Run: headless pygame with SDL's dummy video driver; simulated clock (each Clock.tick advances the game by its frame time, no real sleeping); random seed 0; keys injected as events and as key.get_pressed() state; no mouse input.
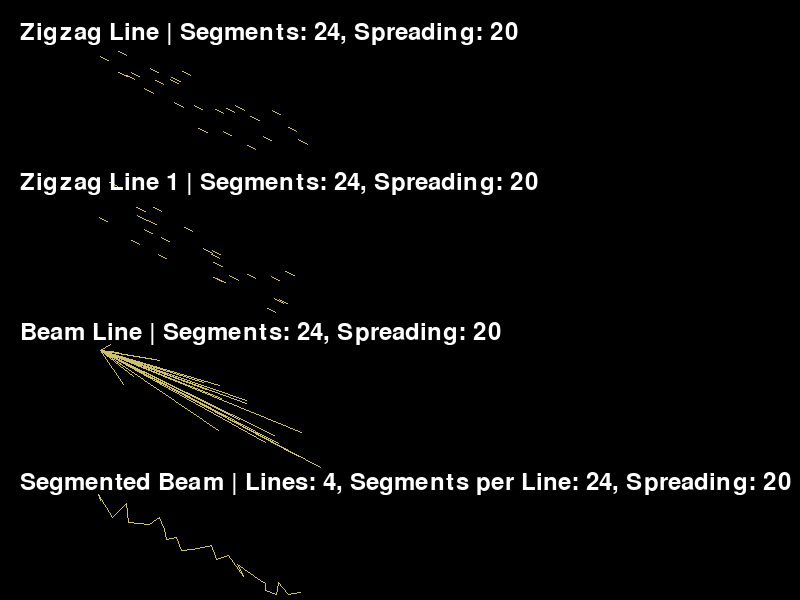
Frame 1 of 4 · flips 1–60 · no input
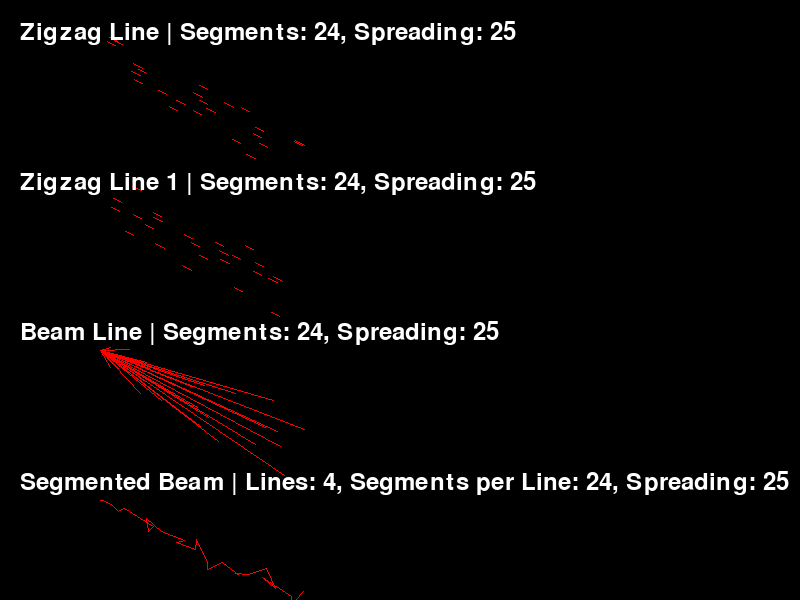
Frame 2 of 4 · flips 61–180 · tapped SPACE, RETURN · held RIGHT (→), D
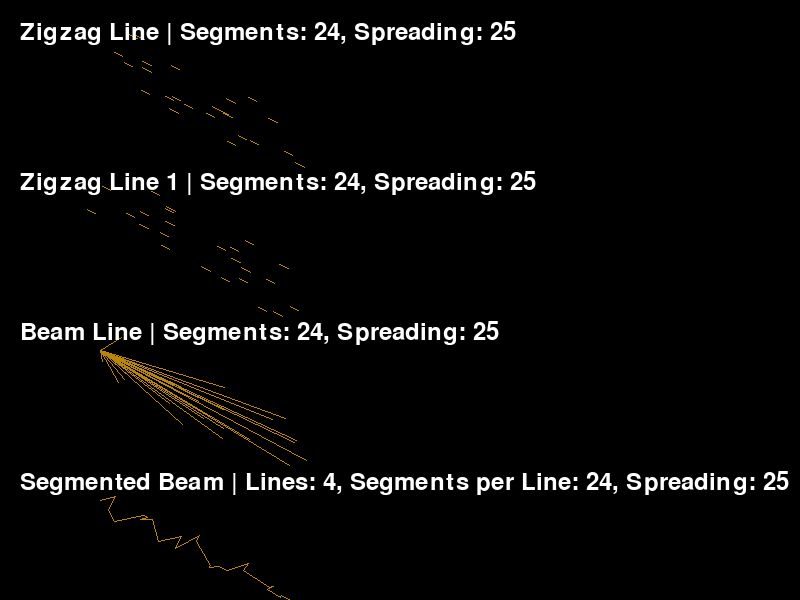
Frame 3 of 4 · flips 181–300 · held DOWN (↓), S
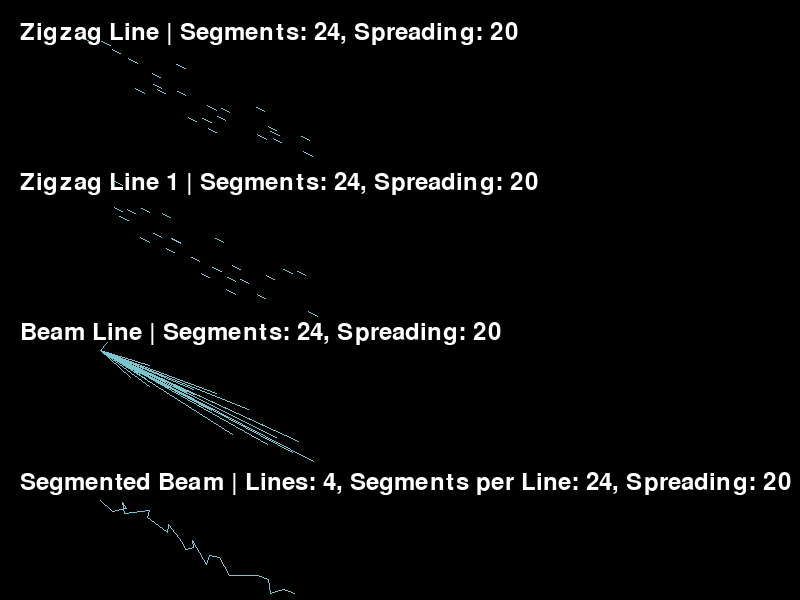
Frame 4 of 4 · flips 301–420 · held LEFT (←), A, UP (↑), W

The pygame program that drew these frames:

# import random
# import pygame
# from typing import Tuple
#
# def draw_zigzag_line(surface: pygame.Surface, color: Tuple[int, int, int], start_pos: Tuple[int, int], end_pos: Tuple[int, int], num_segments: int) -> None:
#     dx = (end_pos[0] - start_pos[0]) / num_segments
#     dy = (end_pos[1] - start_pos[1]) / num_segments
#
#     for i in range(num_segments):
#         rx = random.randint(-10, 10)
#         ry = random.randint(-10, 10)
#
#         if i % 2 == 0:
#             start = (start_pos[0] + i * dx + rx, start_pos[1] + i * dy + ry)
#             end = (start_pos[0] + (i + 1) * dx + rx, start_pos[1] + (i + 1) * dy + ry)
#         else:
#             start = (start_pos[0] + (i + 1) * dx + rx, start_pos[1] + (i + 1) * dy + ry)
#             end = (start_pos[0] + i * dx + rx, start_pos[1] + i * dy + ry)
#
#         pygame.draw.line(surface, color, start, end)
#
# def draw_zigzag_line1(surface: pygame.Surface, color: Tuple[int, int, int], start_pos: Tuple[int, int], end_pos: Tuple[int, int], num_segments: int) -> None:
#     dx = (end_pos[0] - start_pos[0]) / num_segments
#     dy = (end_pos[1] - start_pos[1]) / num_segments
#
#     for i in range(num_segments):
#         rx = random.randint(-10, 10)
#         ry = random.randint(-10, 10)
#
#         if i % 2 == 0:
#             start = (start_pos[0] + i * dx + rx, start_pos[1] + i * dy + ry)
#             end = (start_pos[0] + (i + 1) * dx + rx, start_pos[1] + (i + 1) * dy + ry)
#         else:
#             start = (start_pos[0] + (i + 1) * dx + rx, start_pos[1] + (i + 1) * dy + ry)
#             end = (start_pos[0] + i * dx + rx, start_pos[1] + i * dy + ry)
#
#         pygame.draw.line(surface, color, start, end)
#
# def draw_beam_line(surface: pygame.Surface, color: Tuple[int, int, int], start_pos: Tuple[int, int], end_pos: Tuple[int, int], num_segments: int) -> None:
#     for i in range(num_segments):
#         progress = (i + 1) / num_segments
#         segment_end_x = start_pos[0] + (end_pos[0] - start_pos[0]) * progress
#         segment_end_y = start_pos[1] + (end_pos[1] - start_pos[1]) * progress
#
#         rx = random.randint(-10, 10)
#         ry = random.randint(-10, 10)
#         segment_end = (int(segment_end_x + rx), int(segment_end_y + ry))
#
#         pygame.draw.line(surface, color, start_pos, segment_end)
#
# def draw_segmented_beam(surface: pygame.Surface, color: Tuple[int, int, int], start_pos: Tuple[int, int], end_pos: Tuple[int, int], num_lines: int, segments_per_line: int) -> None:
#     for line in range(num_lines):
#         progress = (line + 1) / num_lines
#         line_end_x = start_pos[0] + (end_pos[0] - start_pos[0]) * progress
#         line_end_y = start_pos[1] + (end_pos[1] - start_pos[1]) * progress
#         line_end = (int(line_end_x), int(line_end_y))
#
#         current_pos = start_pos
#         for segment in range(segments_per_line):
#             segment_progress = (segment + 1) / segments_per_line
#             segment_end_x = start_pos[0] + (line_end[0] - start_pos[0]) * segment_progress
#             segment_end_y = start_pos[1] + (line_end[1] - start_pos[1]) * segment_progress
#
#             rx = random.randint(-5, 5)
#             ry = random.randint(-5, 5)
#             segment_end = (int(segment_end_x + rx), int(segment_end_y + ry))
#
#             if segment % 2 == 0:
#                 pygame.draw.line(surface, color, current_pos, segment_end)
#             else:
#                 pygame.draw.line(surface, color, segment_end, current_pos)
#
#             current_pos = segment_end
#
# def main():
#     pygame.init()
#     window = pygame.display.set_mode((800, 600))
#     clock = pygame.time.Clock()
#
#     # Initial number of segments for each function
#     num_segments = 24
#     segments_per_line = 24
#
#     run = True
#     while run:
#         clock.tick(60)
#
#         for event in pygame.event.get():
#             if event.type == pygame.QUIT:
#                 run = False
#
#             # Adjust num_segments with keyboard input
#             if event.type == pygame.KEYDOWN:
#                 if event.key == pygame.K_PLUS or event.key == pygame.K_KP_PLUS:
#                     num_segments += 2
#                 elif event.key == pygame.K_MINUS or event.key == pygame.K_KP_MINUS:
#                     num_segments -= 2
#                     if num_segments < 2:   # Ensure at least two segments
#                         num_segments = 2
#
#         window.fill("black")
#
#         # Draw the functions stacked from top left to bottom left
#         color = random.choice(list(pygame.color.THECOLORS.keys()))
#
#         draw_zigzag_line(window, color, (100, 50), (300, 150), num_segments)
#         draw_zigzag_line1(window, color, (100, 200), (300, 300), num_segments)
#         draw_beam_line(window, color, (100, 350), (300, 450), num_segments)
#         draw_segmented_beam(window, color, (100, 500), (300, 600), 1 ,num_segments)
#
#         # Display text information about each function's attributes
#         font = pygame.font.Font(None, 36)
#
#         text_surface_1 = font.render(f"Zigzag Line | Segments: {num_segments}", True,(255 ,255 ,255))
#         window.blit(text_surface_1,(20 ,20))
#
#         text_surface_2 = font.render(f"Zigzag Line 1 | Segments: {num_segments}", True,(255 ,255 ,255))
#         window.blit(text_surface_2,(20 ,170))
#
#         text_surface_3 = font.render(f"Beam Line | Segments: {num_segments}", True,(255 ,255 ,255))
#         window.blit(text_surface_3,(20 ,320))
#
#         text_surface_4 = font.render(f"Segmented Beam | Lines: {4}, Segments per Line: {num_segments}", True,(255 ,255 ,255))
#         window.blit(text_surface_4,(20 ,470))
#
#         pygame.display.flip()
#
#     pygame.quit()
#     exit()
#
# if __name__ == "__main__":
#     main()


import random
import pygame
from typing import Tuple


def draw_zigzag_line(
        surface: pygame.Surface, color: Tuple[int, int, int], start_pos: Tuple[int, int], end_pos: Tuple[int, int],
        num_segments: int, spreading: int
        ) -> None:
    dx = (end_pos[0] - start_pos[0]) / num_segments
    dy = (end_pos[1] - start_pos[1]) / num_segments

    for i in range(num_segments):
        rx = random.randint(-spreading, spreading)
        ry = random.randint(-spreading, spreading)

        if i % 2 == 0:
            start = (start_pos[0] + i * dx + rx, start_pos[1] + i * dy + ry)
            end = (start_pos[0] + (i + 1) * dx + rx, start_pos[1] + (i + 1) * dy + ry)
        else:
            start = (start_pos[0] + (i + 1) * dx + rx, start_pos[1] + (i + 1) * dy + ry)
            end = (start_pos[0] + i * dx + rx, start_pos[1] + i * dy + ry)

        pygame.draw.line(surface, color, start, end)


def draw_zigzag_line1(
        surface: pygame.Surface, color: Tuple[int, int, int], start_pos: Tuple[int, int], end_pos: Tuple[int, int],
        num_segments: int, spreading: int
        ) -> None:
    dx = (end_pos[0] - start_pos[0]) / num_segments
    dy = (end_pos[1] - start_pos[1]) / num_segments

    for i in range(num_segments):
        rx = random.randint(-spreading, spreading)
        ry = random.randint(-spreading, spreading)

        if i % 2 == 0:
            start = (start_pos[0] + i * dx + rx, start_pos[1] + i * dy + ry)
            end = (start_pos[0] + (i + 1) * dx + rx, start_pos[1] + (i + 1) * dy + ry)
        else:
            start = (start_pos[0] + (i + 1) * dx + rx, start_pos[1] + (i + 1) * dy + ry)
            end = (start_pos[0] + i * dx + rx, start_pos[1] + i * dy + ry)

        pygame.draw.line(surface, color, start, end)


def draw_beam_line(
        surface: pygame.Surface, color: Tuple[int, int, int], start_pos: Tuple[int, int], end_pos: Tuple[int, int],
        num_segments: int, spreading: int
        ) -> None:
    for i in range(num_segments):
        progress = (i + 1) / num_segments
        segment_end_x = start_pos[0] + (end_pos[0] - start_pos[0]) * progress
        segment_end_y = start_pos[1] + (end_pos[1] - start_pos[1]) * progress

        rx = random.randint(-spreading, spreading)
        ry = random.randint(-spreading, spreading)
        segment_end = (int(segment_end_x + rx), int(segment_end_y + ry))

        pygame.draw.line(surface, color, start_pos, segment_end)


def draw_segmented_beam(
        surface: pygame.Surface, color: Tuple[int, int, int], start_pos: Tuple[int, int], end_pos: Tuple[int, int],
        num_lines: int, segments_per_line: int, spreading: int
        ) -> None:
    for line in range(num_lines):
        progress = (line + 1) / num_lines
        line_end_x = start_pos[0] + (end_pos[0] - start_pos[0]) * progress
        line_end_y = start_pos[1] + (end_pos[1] - start_pos[1]) * progress
        line_end = (int(line_end_x), int(line_end_y))

        current_pos = start_pos
        for segment in range(segments_per_line):
            segment_progress = (segment + 1) / segments_per_line
            segment_end_x = start_pos[0] + (line_end[0] - start_pos[0]) * segment_progress
            segment_end_y = start_pos[1] + (line_end[1] - start_pos[1]) * segment_progress

            rx = random.randint(-spreading // 2, spreading // 2)
            ry = random.randint(-spreading // 2, spreading // 2)
            segment_end = (int(segment_end_x + rx), int(segment_end_y + ry))

            if segment % 2 == 0:
                pygame.draw.line(surface, color, current_pos, segment_end)
            else:
                pygame.draw.line(surface, color, segment_end, current_pos)

            current_pos = segment_end


def main():
    pygame.init()
    window = pygame.display.set_mode((800, 600))
    clock = pygame.time.Clock()

    # Initial number of segments and spreading value
    num_segments = 24
    segments_per_line = 24
    spreading = 20

    run = True
    while run:
        clock.tick(60)

        for event in pygame.event.get():
            if event.type == pygame.QUIT:
                run = False

            # Adjust num_segments with keyboard input
            if event.type == pygame.KEYDOWN:
                if event.key == pygame.K_PLUS or event.key == pygame.K_KP_PLUS:
                    num_segments += 2
                elif event.key == pygame.K_MINUS or event.key == pygame.K_KP_MINUS:
                    num_segments -= 2
                    if num_segments < 2:
                        num_segments = 2

                # Adjust spreading with left and right arrow keys
                if event.key == pygame.K_LEFT:
                    spreading -= 5
                    if spreading < 0:
                        spreading = 0
                elif event.key == pygame.K_RIGHT:
                    spreading += 5

        window.fill("black")

        # Draw the functions stacked from top left to bottom left
        color = random.choice(list(pygame.color.THECOLORS.keys()))
        # color = pygame.color.THECOLORS["white"]

        draw_zigzag_line(window, color, (100, 50), (300, 150), num_segments, spreading)
        draw_zigzag_line1(window, color, (100, 200), (300, 300), num_segments, spreading)
        draw_beam_line(window, color, (100, 350), (300, 450), num_segments, spreading)
        draw_segmented_beam(window, color, (100, 500), (300, 600), 1, num_segments, spreading)

        # Display text information about each function's attributes
        font = pygame.font.Font(None, 36)

        text_surface_1 = font.render(f"Zigzag Line | Segments: {num_segments}, Spreading: {spreading}", True, (
        255, 255, 255))
        window.blit(text_surface_1, (20, 20))

        text_surface_2 = font.render(f"Zigzag Line 1 | Segments: {num_segments}, Spreading: {spreading}", True, (
        255, 255, 255))
        window.blit(text_surface_2, (20, 170))

        text_surface_3 = font.render(f"Beam Line | Segments: {num_segments}, Spreading: {spreading}", True, (
        255, 255, 255))
        window.blit(text_surface_3, (20, 320))

        text_surface_4 = font.render(f"Segmented Beam | Lines: {4}, Segments per Line: {num_segments}, Spreading: {spreading}", True, (
        255, 255, 255))
        window.blit(text_surface_4, (20, 470))

        pygame.display.flip()

    pygame.quit()
    exit()


if __name__ == "__main__":
    main()
